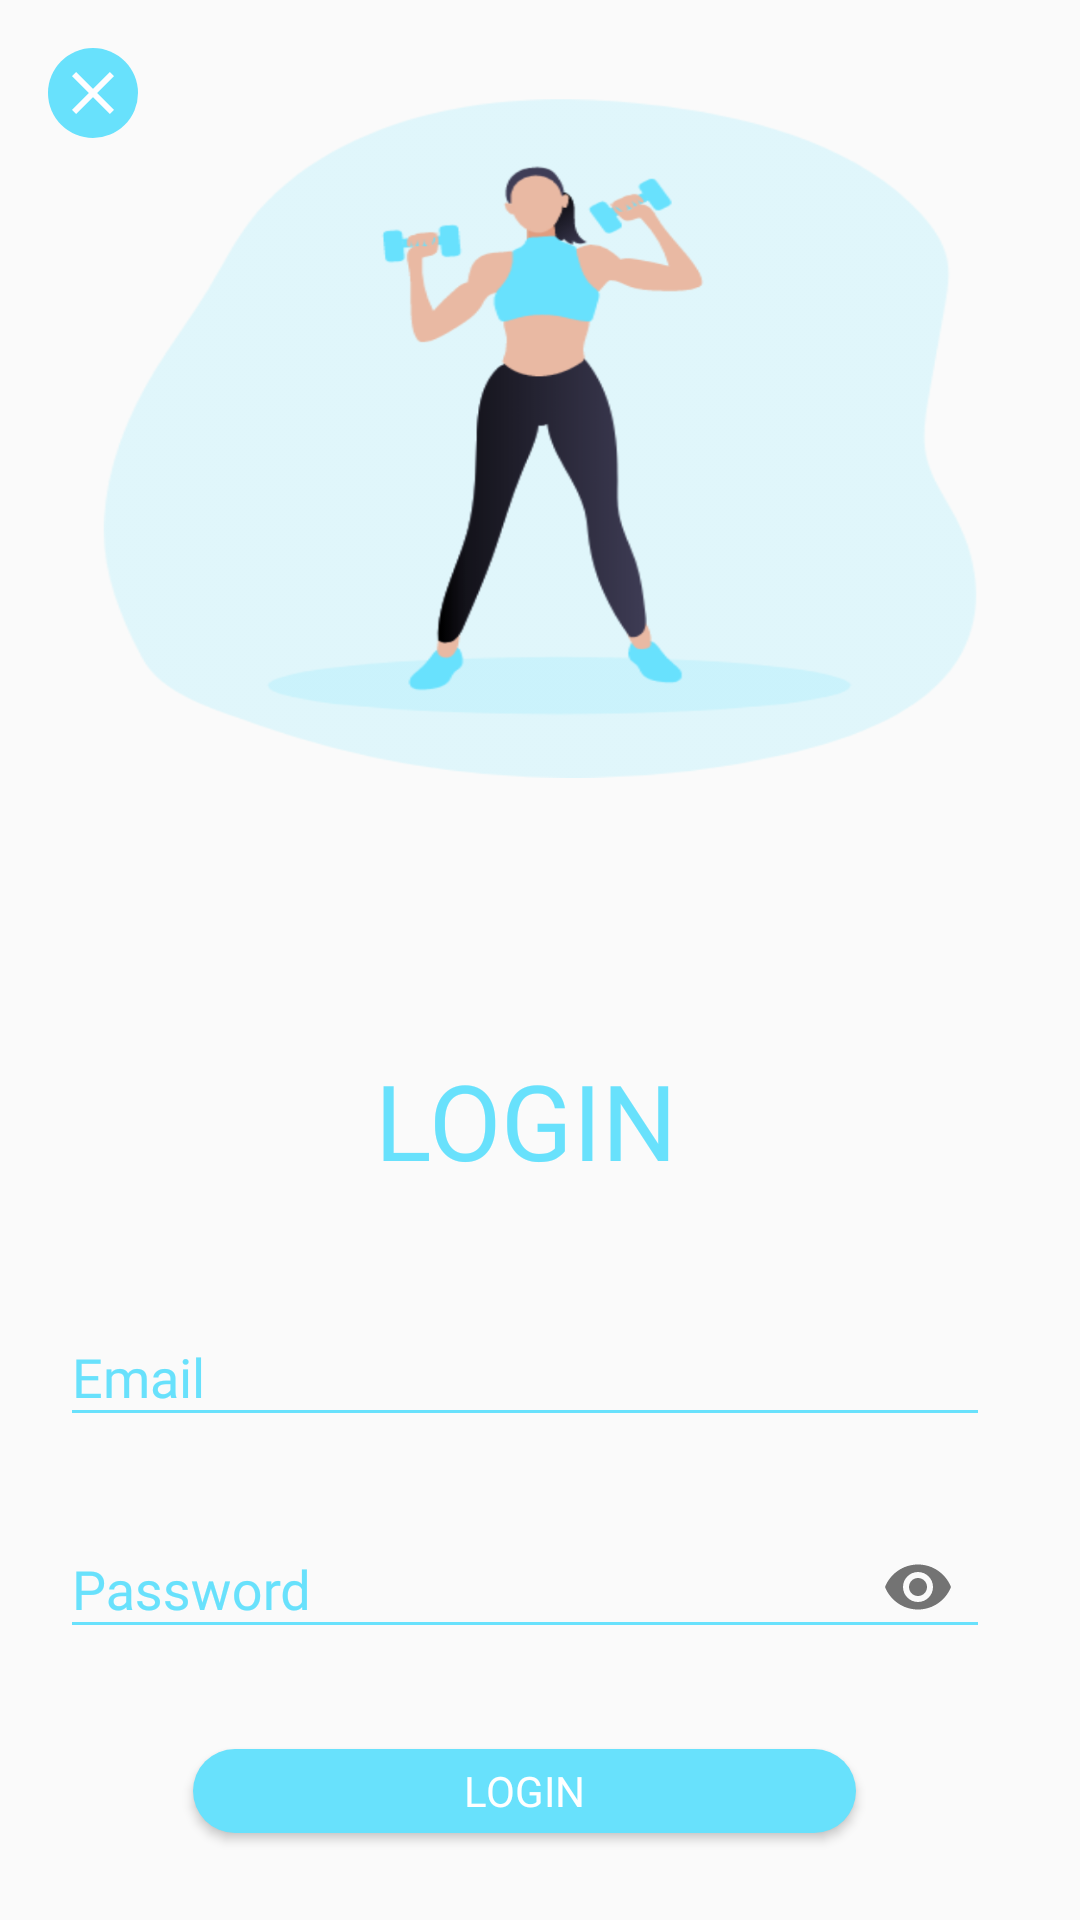

Android layout source for this screen:
<!-- AndroidManifest.xml: application theme AppTheme -->
<!-- res/layout/activity_login.xml -->
<RelativeLayout
    xmlns:android="http://schemas.android.com/apk/res/android"
    xmlns:app="http://schemas.android.com/apk/res-auto"
    xmlns:tools="http://schemas.android.com/tools"
    android:layout_width="match_parent"
    android:layout_height="match_parent"
    tools:context=".LoginActivity"
    android:background="@drawable/login"
    >



    <ImageButton
        android:id="@+id/close"
        android:layout_width="30dp"
        android:layout_height="30dp"
        android:layout_marginStart="16dp"
        android:layout_marginLeft="16dp"
        android:layout_marginTop="16dp"
        android:background="@drawable/ui_circle"
        android:src="@drawable/ic_close"
        app:layout_constraintStart_toStartOf="parent"
        app:layout_constraintTop_toTopOf="parent" />


    <LinearLayout
        android:id="@+id/toplinier"
        android:layout_width="match_parent"
        android:layout_height="489dp"
        android:layout_alignParentStart="true"
        android:layout_alignParentTop="true"
        android:layout_centerInParent="true"
        android:layout_marginStart="0dp"
        android:layout_marginTop="350dp"
        android:orientation="vertical"
        android:paddingLeft="20dp"
        android:paddingRight="30dp">

        <com.google.android.material.textfield.TextInputLayout
            android:layout_width="match_parent"
            android:layout_height="wrap_content">

            <TextView
                android:layout_width="match_parent"
                android:layout_height="wrap_content"
                android:layout_marginLeft="60dp"
                android:layout_marginRight="60dp"
                android:fontFamily="@font/regular"
                android:text="LOGIN"
                android:textAlignment="center"
                android:textColor="@color/bluesky"
                android:textSize="35dp" />

        </com.google.android.material.textfield.TextInputLayout>

        <com.google.android.material.textfield.TextInputLayout
            android:layout_width="match_parent"
            android:layout_height="wrap_content"
            android:layout_marginTop="30dp"
            android:textColorHint="@color/bluesky"
            app:errorTextAppearance="@style/error_appearance">

            <EditText
                android:id="@+id/email"
                android:layout_width="match_parent"
                android:layout_height="wrap_content"
                android:backgroundTint="@color/bluesky"
                android:fontFamily="@font/regular"
                android:hint="Email"
                android:inputType="textEmailAddress"
                android:textColor="@color/bluesky"

                android:textColorHighlight="@color/bluesky" />

        </com.google.android.material.textfield.TextInputLayout>

        <com.google.android.material.textfield.TextInputLayout
            android:layout_width="match_parent"
            android:layout_height="wrap_content"
            android:layout_marginTop="15dp"
            android:textColorHint="@color/bluesky"
            app:errorTextAppearance="@style/error_appearance"
            app:passwordToggleEnabled="true">

            <EditText
                android:id="@+id/password"
                android:layout_width="match_parent"
                android:layout_height="wrap_content"
                android:backgroundTint="@color/bluesky"
                android:fontFamily="@font/regular"
                android:hint="Password"
                android:inputType="textPassword"
                android:textColor="@color/bluesky"
                android:textColorHighlight="@color/bluesky" />

        </com.google.android.material.textfield.TextInputLayout>

        <ProgressBar
            android:id="@+id/loading"
            android:layout_width="match_parent"
            android:layout_height="36dp"
            android:layout_marginBottom="91dp"
            android:visibility="gone" />
        <Button

            android:id="@+id/btnLogin"
            android:layout_width="221dp"
            android:layout_height="28dp"
            android:layout_gravity="center"
            android:layout_marginTop="30dp"
            android:background="@drawable/btn_ui"
            android:fontFamily="@font/bold"
            android:text="@string/login_string"
            android:textColor="@color/white" />

        <TextView
            android:id="@+id/registration"
            android:layout_width="wrap_content"
            android:layout_height="29dp"
            android:layout_gravity="center"
            android:layout_marginBottom="164dp"
            android:fontFamily="@font/regular"
            android:layout_marginTop="30dp"
            android:text="Registration ?"
            android:textColor="@color/bluesky"
            app:layout_constraintEnd_toEndOf="parent"
            app:layout_constraintStart_toStartOf="parent" />


    </LinearLayout>



</RelativeLayout>
<!-- resources referenced by this layout -->
<resources>
  <color name="bluesky">#68E1FC</color>
  <color name="white">#FFFFFF</color>
  <!-- drawable btn_ui (drawable) -->
  <?xml version="1.0" encoding="utf-8"?>
  <selector xmlns:android="http://schemas.android.com/apk/res/android">
  
  
          <item android:state_pressed="true">
              <shape android:shape="rectangle">
                  <solid android:color="@color/bluesky"/>
                  <corners android:radius="3dp"/>
              </shape>
          </item>
  
      <item>
          <shape android:shape="rectangle">
              <solid android:color="@color/bluesky"/>
              <corners android:radius="300dp"/>
          </shape>
      </item>
  </selector>
  <!-- drawable ic_close (drawable) -->
  <vector android:height="24dp" android:tint="#FDFDFF"
      android:viewportHeight="24.0" android:viewportWidth="24.0"
      android:width="24dp" xmlns:android="http://schemas.android.com/apk/res/android">
      <path android:fillColor="#FF000000" android:pathData="M19,6.41L17.59,5 12,10.59 6.41,5 5,6.41 10.59,12 5,17.59 6.41,19 12,13.41 17.59,19 19,17.59 13.41,12z"/>
  </vector>
  <!-- drawable login: png bitmap (drawable-hdpi, 56633 bytes) -->
  <!-- drawable ui_circle (drawable) -->
  <?xml version="1.0" encoding="utf-8"?>
  <selector xmlns:android="http://schemas.android.com/apk/res/android">
  
      <item android:state_pressed="true">
          <shape android:shape="oval">
              <solid android:color="@color/bluesky"/>
              <corners android:radius="3dp"/>
          </shape>
      </item>
  
      <item>
          <shape android:shape="oval">
              <solid android:color="@color/bluesky"/>
              <corners android:radius="300dp"/>
          </shape>
      </item>
  
  </selector>
  <string name="login_string">Login</string>
  <style name="error_appearance" parent="@android:style/TextAppearance">
          <item name="android:textColor">@color/bluesky</item>
          <item name="android:textSize">12sp</item>
      </style>
  <style name="AppTheme" parent="Theme.AppCompat.Light.DarkActionBar">
          
          <item name="colorPrimary">@color/colorPrimary</item>
          <item name="colorPrimaryDark">@color/colorPrimaryDark</item>
          <item name="colorAccent">@color/colorAccent</item>
          <item name="windowNoTitle">true</item>
          <item name="windowActionBar">false</item>
      </style>
  <color name="colorPrimary">#3E80F2</color>
  <color name="colorPrimaryDark">#68E1FC</color>
  <color name="colorAccent">#3E80F2</color>
</resources>
